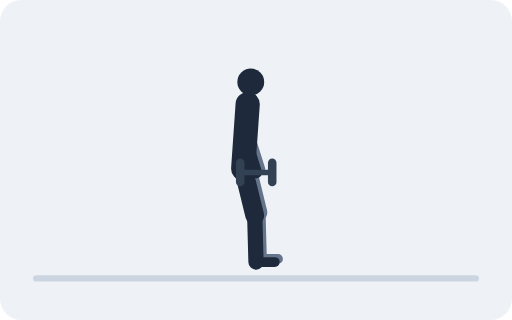
t = 0.00 s
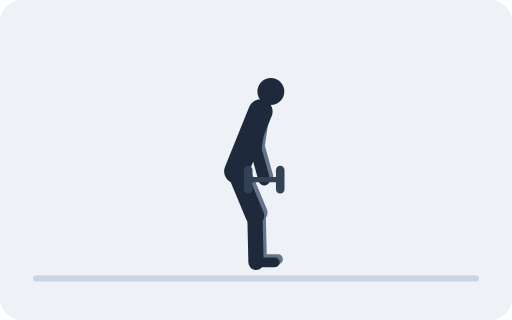
t = 0.67 s
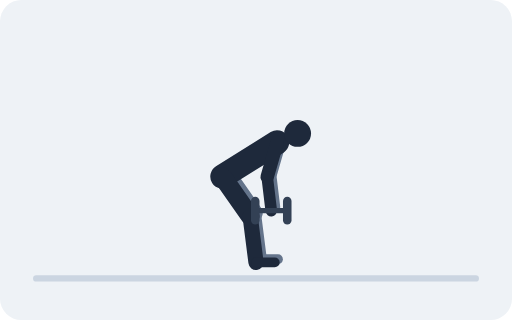
t = 1.33 s
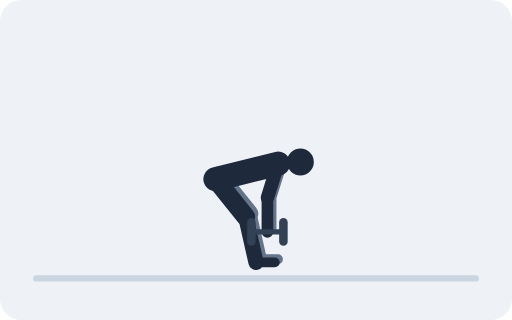
t = 2.00 s
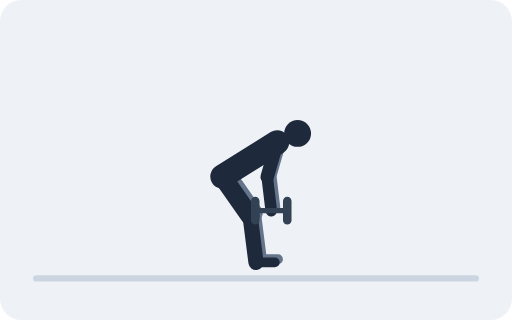
t = 2.67 s
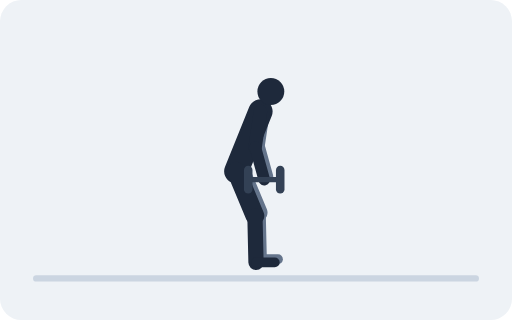
t = 3.33 s

The animated SVG that drew these frames (rendered in a browser with its animation timeline set to each time). Animation: 52 SMIL elements (animate=52); one cycle of 4.00 s, repeats indefinitely.

<svg xmlns="http://www.w3.org/2000/svg" viewBox="0 0 480 300" role="img"><title>Dumbbell Romanian Deadlift</title><rect width="480" height="300" rx="20" fill="#EEF2F6"/><line x1="34" y1="261" x2="446" y2="261" stroke="#CBD5E1" stroke-width="6" stroke-linecap="round"/><line stroke="#64748B" stroke-width="17.6" stroke-linecap="round"><animate attributeName="x1" dur="4s" repeatCount="indefinite" values="231;230.6;229.3;227.2;224.5;221.4;218;214.6;211.5;208.8;206.7;205.4;205;205.4;206.7;208.8;211.5;214.6;218;221.4;224.5;227.2;229.3;230.6;231"/><animate attributeName="y1" dur="4s" repeatCount="indefinite" values="155;155.2;155.7;156.5;157.5;158.7;160;161.3;162.5;163.5;164.3;164.8;165;164.8;164.3;163.5;162.5;161.3;160;158.7;157.5;156.5;155.7;155.2;155"/><animate attributeName="x2" dur="4s" repeatCount="indefinite" values="241.8;241.5;241.5;242;242;241.5;240.5;239.1;237.5;235.9;234.6;233.7;233.4;233.7;234.6;235.9;237.5;239.1;240.5;241.5;242;242;241.5;241.5;241.8"/><animate attributeName="y2" dur="4s" repeatCount="indefinite" values="199.1;199.2;199.3;199.3;199.3;199.3;199.4;199.5;199.7;199.9;200.1;200.3;200.4;200.3;200.1;199.9;199.7;199.5;199.4;199.3;199.3;199.3;199.3;199.2;199.1"/></line><line x2="243" stroke="#64748B" stroke-width="14.3" stroke-linecap="round"><animate attributeName="x1" dur="4s" repeatCount="indefinite" values="241.8;241.5;241.5;242;242;241.5;240.5;239.1;237.5;235.9;234.6;233.7;233.4;233.7;234.6;235.9;237.5;239.1;240.5;241.5;242;242;241.5;241.5;241.8"/><animate attributeName="y1" dur="4s" repeatCount="indefinite" values="199.1;199.2;199.3;199.3;199.3;199.3;199.4;199.5;199.7;199.9;200.1;200.3;200.4;200.3;200.1;199.9;199.7;199.5;199.4;199.3;199.3;199.3;199.3;199.2;199.1"/><animate attributeName="y2" dur="4s" repeatCount="indefinite" values="242.7;242.8;243;243;243;243;243;243;243;243;243;243;243;243;243;243;243;243;243;243;243;243;243;242.8;242.7"/></line><line x1="243" x2="260.6" stroke="#64748B" stroke-width="9.2" stroke-linecap="round"><animate attributeName="y1" dur="4s" repeatCount="indefinite" values="242.7;242.8;243;243;243;243;243;243;243;243;243;243;243;243;243;243;243;243;243;243;243;243;243;242.8;242.7"/><animate attributeName="y2" dur="4s" repeatCount="indefinite" values="242.7;242.8;243;243;243;243;243;243;243;243;243;243;243;243;243;243;243;243;243;243;243;243;243;242.8;242.7"/></line><line stroke="#64748B" stroke-width="12.6" stroke-linecap="round"><animate attributeName="x1" dur="4s" repeatCount="indefinite" values="235.2;236.1;238.5;242.4;247.2;252.2;256.9;260.5;262.8;263.8;264;263.8;263.7;263.8;264;263.8;262.8;260.5;256.9;252.2;247.2;242.4;238.5;236.1;235.2"/><animate attributeName="y1" dur="4s" repeatCount="indefinite" values="94.7;94.9;95.9;97.9;101.4;106.7;113.7;121.9;130.5;138.4;144.8;148.9;150.4;148.9;144.8;138.4;130.5;121.9;113.7;106.7;101.4;97.9;95.9;94.9;94.7"/><animate attributeName="x2" dur="4s" repeatCount="indefinite" values="233.6;234.2;235.9;238.7;242.2;245.9;249.4;252;253.5;254.1;254.1;253.8;253.7;253.8;254.1;254.1;253.5;252;249.4;245.9;242.2;238.7;235.9;234.2;233.6"/><animate attributeName="y2" dur="4s" repeatCount="indefinite" values="128.2;128.5;129.4;131.3;134.7;139.7;146.4;154.4;162.8;170.6;176.9;181;182.4;181;176.9;170.6;162.8;154.4;146.4;139.7;134.7;131.3;129.4;128.5;128.2"/></line><line stroke="#64748B" stroke-width="10.9" stroke-linecap="round"><animate attributeName="x1" dur="4s" repeatCount="indefinite" values="233.6;234.2;235.9;238.7;242.2;245.9;249.4;252;253.5;254.1;254.1;253.8;253.7;253.8;254.1;254.1;253.5;252;249.4;245.9;242.2;238.7;235.9;234.2;233.6"/><animate attributeName="y1" dur="4s" repeatCount="indefinite" values="128.2;128.5;129.4;131.3;134.7;139.7;146.4;154.4;162.8;170.6;176.9;181;182.4;181;176.9;170.6;162.8;154.4;146.4;139.7;134.7;131.3;129.4;128.5;128.2"/><animate attributeName="x2" dur="4s" repeatCount="indefinite" values="243.2;243.8;245.3;247.7;250.7;253.6;255.9;257.2;257.3;256.5;255.2;254.1;253.7;254.1;255.2;256.5;257.3;257.2;255.9;253.6;250.7;247.7;245.3;243.8;243.2"/><animate attributeName="y2" dur="4s" repeatCount="indefinite" values="158.7;158.9;159.9;161.9;165.4;170.7;177.7;185.9;194.5;202.4;208.8;212.9;214.4;212.9;208.8;202.4;194.5;185.9;177.7;170.7;165.4;161.9;159.9;158.9;158.7"/></line><line stroke="#1E293B" stroke-width="22.7" stroke-linecap="round"><animate attributeName="x1" dur="4s" repeatCount="indefinite" values="228;227.6;226.3;224.2;221.5;218.4;215;211.6;208.5;205.8;203.7;202.4;202;202.4;203.7;205.8;208.5;211.6;215;218.4;221.5;224.2;226.3;227.6;228"/><animate attributeName="y1" dur="4s" repeatCount="indefinite" values="158;158.2;158.7;159.5;160.5;161.7;163;164.3;165.5;166.5;167.3;167.8;168;167.8;167.3;166.5;165.5;164.3;163;161.7;160.5;159.5;158.7;158.2;158"/><animate attributeName="x2" dur="4s" repeatCount="indefinite" values="232.2;233.1;235.5;239.4;244.2;249.2;253.9;257.5;259.8;260.8;261;260.8;260.7;260.8;261;260.8;259.8;257.5;253.9;249.2;244.2;239.4;235.5;233.1;232.2"/><animate attributeName="y2" dur="4s" repeatCount="indefinite" values="97.7;97.9;98.9;100.9;104.4;109.7;116.7;124.9;133.5;141.4;147.8;151.9;153.4;151.9;147.8;141.4;133.5;124.9;116.7;109.7;104.4;100.9;98.9;97.9;97.7"/></line><circle r="12.6" fill="#1E293B"><animate attributeName="cx" dur="4s" repeatCount="indefinite" values="235.1;236.5;240.3;246.4;253.9;261.8;269.2;275.1;279;281.1;281.7;281.7;281.6;281.7;281.7;281.1;279;275.1;269.2;261.8;253.9;246.4;240.3;236.5;235.1"/><animate attributeName="cy" dur="4s" repeatCount="indefinite" values="76.9;77.2;78.5;81.1;85.8;92.9;102.3;113.5;125.1;135.8;144.4;150;151.9;150;144.4;135.8;125.1;113.5;102.3;92.9;85.8;81.1;78.5;77.2;76.9"/></circle><line stroke="#1E293B" stroke-width="17.6" stroke-linecap="round"><animate attributeName="x1" dur="4s" repeatCount="indefinite" values="228;227.6;226.3;224.2;221.5;218.4;215;211.6;208.5;205.8;203.7;202.4;202;202.4;203.7;205.8;208.5;211.6;215;218.4;221.5;224.2;226.3;227.6;228"/><animate attributeName="y1" dur="4s" repeatCount="indefinite" values="158;158.2;158.7;159.5;160.5;161.7;163;164.3;165.5;166.5;167.3;167.8;168;167.8;167.3;166.5;165.5;164.3;163;161.7;160.5;159.5;158.7;158.2;158"/><animate attributeName="x2" dur="4s" repeatCount="indefinite" values="238.8;238.5;238.5;239;239;238.5;237.5;236.1;234.5;232.9;231.6;230.7;230.4;230.7;231.6;232.9;234.5;236.1;237.5;238.5;239;239;238.5;238.5;238.8"/><animate attributeName="y2" dur="4s" repeatCount="indefinite" values="202.1;202.2;202.3;202.3;202.3;202.3;202.4;202.5;202.7;202.9;203.1;203.3;203.4;203.3;203.1;202.9;202.7;202.5;202.4;202.3;202.3;202.3;202.3;202.2;202.1"/></line><line x2="240" stroke="#1E293B" stroke-width="14.3" stroke-linecap="round"><animate attributeName="x1" dur="4s" repeatCount="indefinite" values="238.8;238.5;238.5;239;239;238.5;237.5;236.1;234.5;232.9;231.6;230.7;230.4;230.7;231.6;232.9;234.5;236.1;237.5;238.5;239;239;238.5;238.5;238.8"/><animate attributeName="y1" dur="4s" repeatCount="indefinite" values="202.1;202.2;202.3;202.3;202.3;202.3;202.4;202.5;202.7;202.9;203.1;203.3;203.4;203.3;203.1;202.9;202.7;202.5;202.4;202.3;202.3;202.3;202.3;202.2;202.1"/><animate attributeName="y2" dur="4s" repeatCount="indefinite" values="245.7;245.8;246;246;246;246;246;246;246;246;246;246;246;246;246;246;246;246;246;246;246;246;246;245.8;245.7"/></line><line x1="240" x2="257.6" stroke="#1E293B" stroke-width="9.2" stroke-linecap="round"><animate attributeName="y1" dur="4s" repeatCount="indefinite" values="245.7;245.8;246;246;246;246;246;246;246;246;246;246;246;246;246;246;246;246;246;246;246;246;246;245.8;245.7"/><animate attributeName="y2" dur="4s" repeatCount="indefinite" values="245.7;245.8;246;246;246;246;246;246;246;246;246;246;246;246;246;246;246;246;246;246;246;246;246;245.8;245.7"/></line><line stroke="#1E293B" stroke-width="12.6" stroke-linecap="round"><animate attributeName="x1" dur="4s" repeatCount="indefinite" values="232.2;233.1;235.5;239.4;244.2;249.2;253.9;257.5;259.8;260.8;261;260.8;260.7;260.8;261;260.8;259.8;257.5;253.9;249.2;244.2;239.4;235.5;233.1;232.2"/><animate attributeName="y1" dur="4s" repeatCount="indefinite" values="97.7;97.9;98.9;100.9;104.4;109.7;116.7;124.9;133.5;141.4;147.8;151.9;153.4;151.9;147.8;141.4;133.5;124.9;116.7;109.7;104.4;100.9;98.9;97.9;97.7"/><animate attributeName="x2" dur="4s" repeatCount="indefinite" values="230.6;231.2;232.9;235.7;239.2;242.9;246.4;249;250.5;251.1;251.1;250.8;250.7;250.8;251.1;251.1;250.5;249;246.4;242.9;239.2;235.7;232.9;231.2;230.6"/><animate attributeName="y2" dur="4s" repeatCount="indefinite" values="131.2;131.5;132.4;134.3;137.7;142.7;149.4;157.4;165.8;173.6;179.9;184;185.4;184;179.9;173.6;165.8;157.4;149.4;142.7;137.7;134.3;132.4;131.5;131.2"/></line><line stroke="#1E293B" stroke-width="10.9" stroke-linecap="round"><animate attributeName="x1" dur="4s" repeatCount="indefinite" values="230.6;231.2;232.9;235.7;239.2;242.9;246.4;249;250.5;251.1;251.1;250.8;250.7;250.8;251.1;251.1;250.5;249;246.4;242.9;239.2;235.7;232.9;231.2;230.6"/><animate attributeName="y1" dur="4s" repeatCount="indefinite" values="131.2;131.5;132.4;134.3;137.7;142.7;149.4;157.4;165.8;173.6;179.9;184;185.4;184;179.9;173.6;165.8;157.4;149.4;142.7;137.7;134.3;132.4;131.5;131.2"/><animate attributeName="x2" dur="4s" repeatCount="indefinite" values="240.2;240.8;242.3;244.7;247.7;250.6;252.9;254.2;254.3;253.5;252.2;251.1;250.7;251.1;252.2;253.5;254.3;254.2;252.9;250.6;247.7;244.7;242.3;240.8;240.2"/><animate attributeName="y2" dur="4s" repeatCount="indefinite" values="161.7;161.9;162.9;164.9;168.4;173.7;180.7;188.9;197.5;205.4;211.8;215.9;217.4;215.9;211.8;205.4;197.5;188.9;180.7;173.7;168.4;164.9;162.9;161.9;161.7"/></line><line stroke="#334155" stroke-width="5" stroke-linecap="round"><animate attributeName="x1" dur="4s" repeatCount="indefinite" values="225.2;225.8;227.3;229.7;232.7;235.6;237.9;239.2;239.3;238.5;237.2;236.1;235.7;236.1;237.2;238.5;239.3;239.2;237.9;235.6;232.7;229.7;227.3;225.8;225.2"/><animate attributeName="y1" dur="4s" repeatCount="indefinite" values="161.7;161.9;162.9;164.9;168.4;173.7;180.7;188.9;197.5;205.4;211.8;215.9;217.4;215.9;211.8;205.4;197.5;188.9;180.7;173.7;168.4;164.9;162.9;161.9;161.7"/><animate attributeName="x2" dur="4s" repeatCount="indefinite" values="255.2;255.8;257.3;259.7;262.7;265.6;267.9;269.2;269.3;268.5;267.2;266.1;265.7;266.1;267.2;268.5;269.3;269.2;267.9;265.6;262.7;259.7;257.3;255.8;255.2"/><animate attributeName="y2" dur="4s" repeatCount="indefinite" values="161.7;161.9;162.9;164.9;168.4;173.7;180.7;188.9;197.5;205.4;211.8;215.9;217.4;215.9;211.8;205.4;197.5;188.9;180.7;173.7;168.4;164.9;162.9;161.9;161.7"/></line><line stroke="#334155" stroke-width="8" stroke-linecap="round"><animate attributeName="x1" dur="4s" repeatCount="indefinite" values="225.2;225.8;227.3;229.7;232.7;235.6;237.9;239.2;239.3;238.5;237.2;236.1;235.7;236.1;237.2;238.5;239.3;239.2;237.9;235.6;232.7;229.7;227.3;225.8;225.2"/><animate attributeName="y1" dur="4s" repeatCount="indefinite" values="152.7;152.9;153.9;155.9;159.4;164.7;171.7;179.9;188.5;196.4;202.8;206.9;208.4;206.9;202.8;196.4;188.5;179.9;171.7;164.7;159.4;155.9;153.9;152.9;152.7"/><animate attributeName="x2" dur="4s" repeatCount="indefinite" values="225.2;225.8;227.3;229.7;232.7;235.6;237.9;239.2;239.3;238.5;237.2;236.1;235.7;236.1;237.2;238.5;239.3;239.2;237.9;235.6;232.7;229.7;227.3;225.8;225.2"/><animate attributeName="y2" dur="4s" repeatCount="indefinite" values="170.7;170.9;171.9;173.9;177.4;182.7;189.7;197.9;206.5;214.4;220.8;224.9;226.4;224.9;220.8;214.4;206.5;197.9;189.7;182.7;177.4;173.9;171.9;170.9;170.7"/></line><line stroke="#334155" stroke-width="8" stroke-linecap="round"><animate attributeName="x1" dur="4s" repeatCount="indefinite" values="255.2;255.8;257.3;259.7;262.7;265.6;267.9;269.2;269.3;268.5;267.2;266.1;265.7;266.1;267.2;268.5;269.3;269.2;267.9;265.6;262.7;259.7;257.3;255.8;255.2"/><animate attributeName="y1" dur="4s" repeatCount="indefinite" values="152.7;152.9;153.9;155.9;159.4;164.7;171.7;179.9;188.5;196.4;202.8;206.9;208.4;206.9;202.8;196.4;188.5;179.9;171.7;164.7;159.4;155.9;153.9;152.9;152.7"/><animate attributeName="x2" dur="4s" repeatCount="indefinite" values="255.2;255.8;257.3;259.7;262.7;265.6;267.9;269.2;269.3;268.5;267.2;266.1;265.7;266.1;267.2;268.5;269.3;269.2;267.9;265.6;262.7;259.7;257.3;255.8;255.2"/><animate attributeName="y2" dur="4s" repeatCount="indefinite" values="170.7;170.9;171.9;173.9;177.4;182.7;189.7;197.9;206.5;214.4;220.8;224.9;226.4;224.9;220.8;214.4;206.5;197.9;189.7;182.7;177.4;173.9;171.9;170.9;170.7"/></line></svg>
